7-way image classification set "PBC_balanced_notebook" from GitHub (AslihanINAN/PBCNet-SE-MBConv); label vocabulary: basophil, eosinophil, erythroblast, lymphocyte, monocyte, neutrophil, platelet.

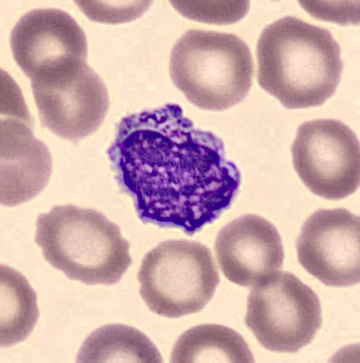
Label: lymphocyte

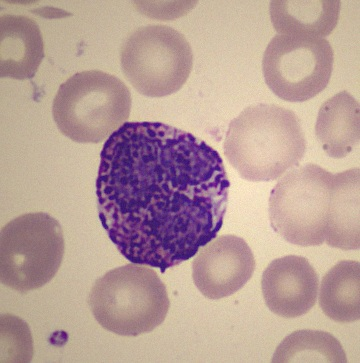
Label: basophil

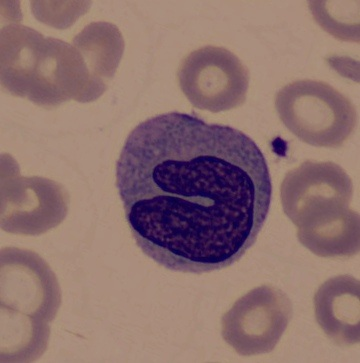
Label: monocyte

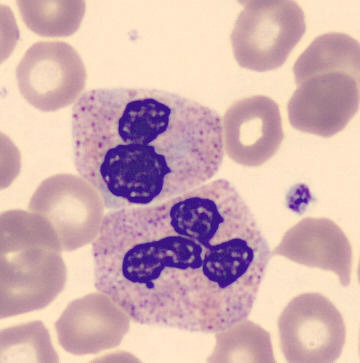
Label: neutrophil

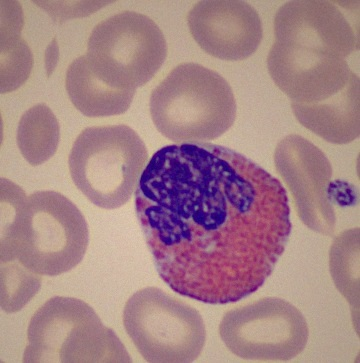
Label: eosinophil

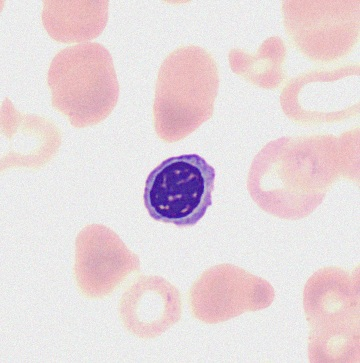
Label: erythroblast
